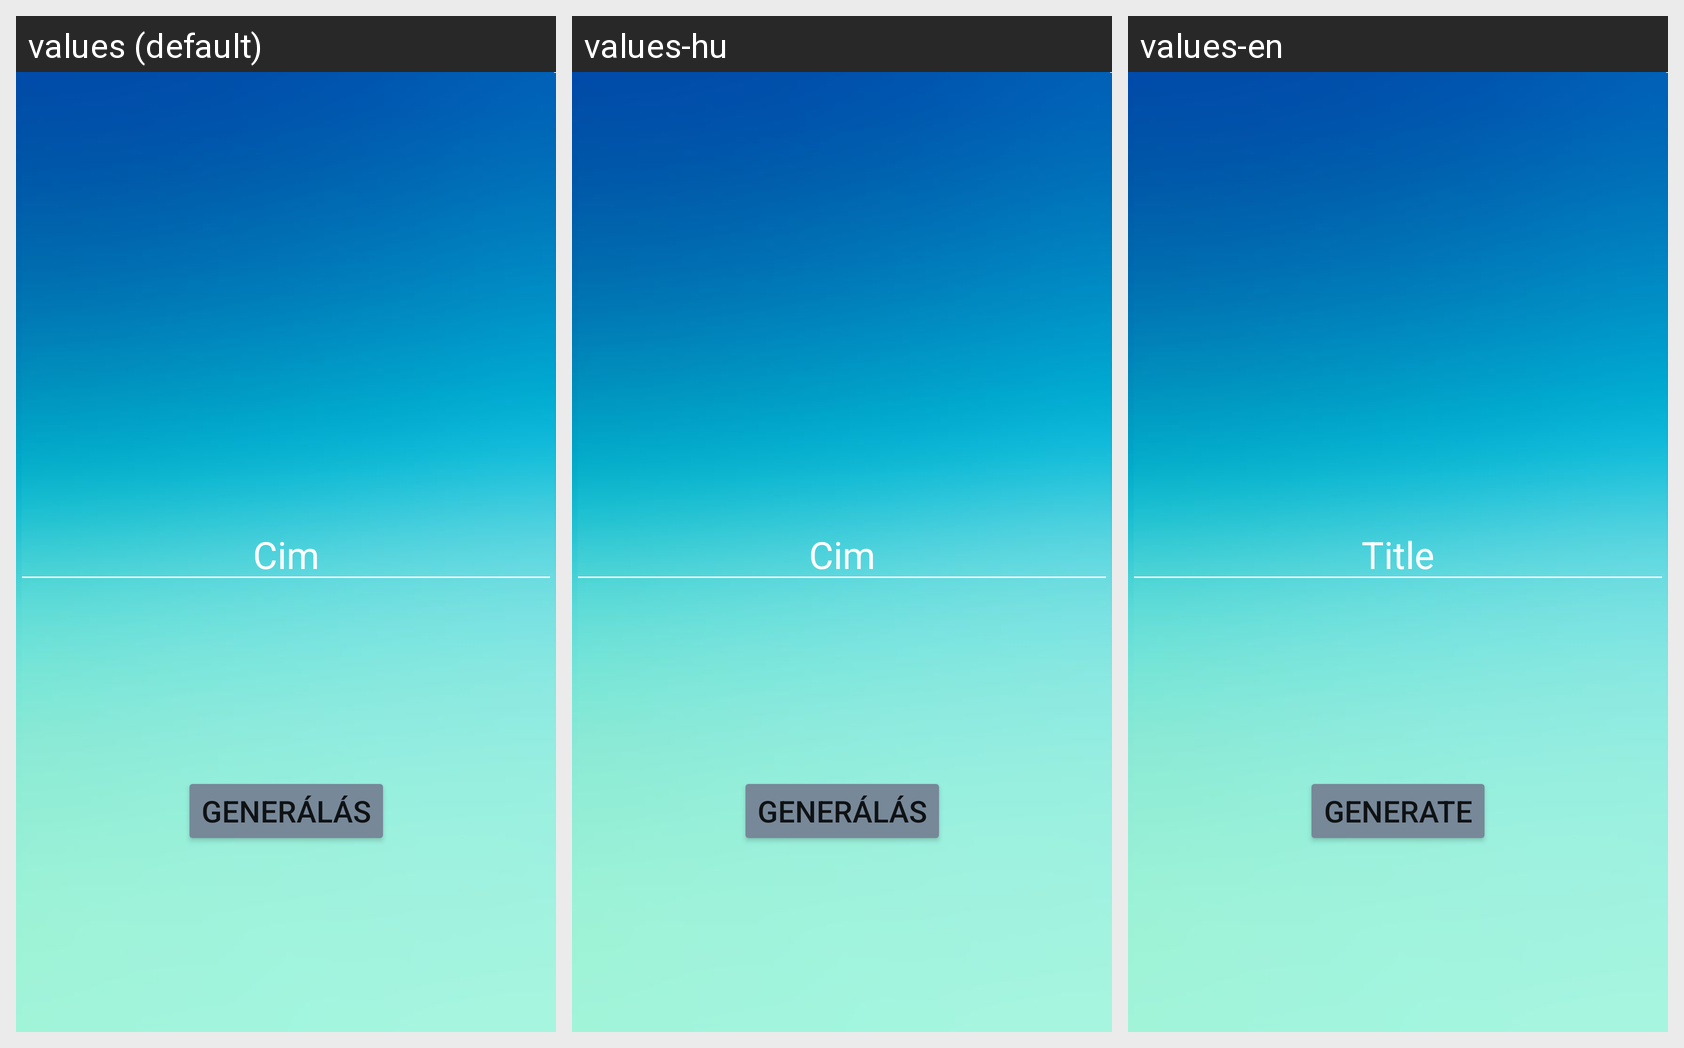

The Android screen above is rendered under several locales of the same app. Produce the string resources it draws, with the default and per-locale values.
Android screen res/layout/activity_varazslo.xml rendered under 3 locales, left to right: values (default), values-hu, values-en. Device: Nexus 5 (rendered at 1080×1920; each locale shown at half size, 540×960, under a caption strip naming it); theme Theme.Fotoalbum.
Strings drawn on this screen, with the default value and each locale's value (text and hints the layout hard-codes, and strings that could not be matched under every locale, appear in the picture but are not listed):

name
  values: Cim
  values-hu: Cim
  values-en: Title

gener_l_s
  values: Generálás
  values-hu: Generálás
  values-en: Generate
